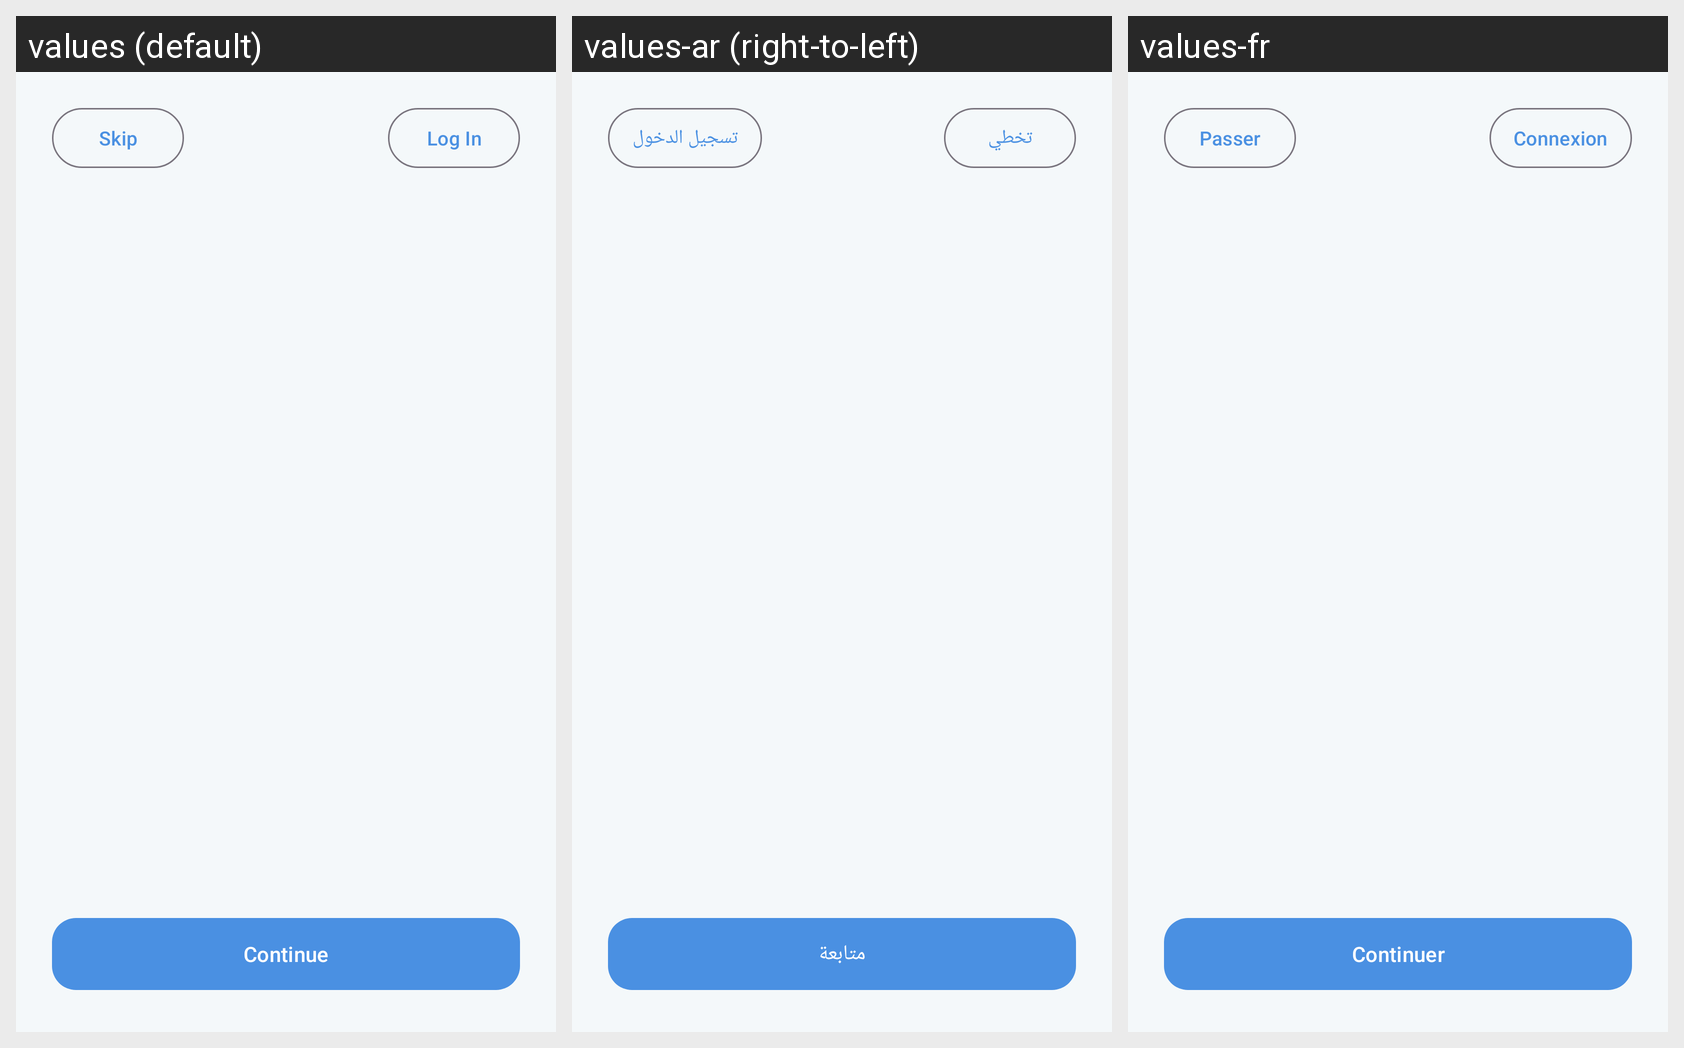

Strings drawn on this Android screen and how each of the app's shown locales translates them:
Android screen res/layout/activity_onboarding.xml rendered under 3 locales, left to right: values (default), values-ar (right-to-left), values-fr. Device: Nexus 5 (rendered at 1080×1920; each locale shown at half size, 540×960, under a caption strip naming it); theme Theme.HydraLife.
Strings drawn on this screen, with the default value and each locale's value (text and hints the layout hard-codes, and strings that could not be matched under every locale, appear in the picture but are not listed):

onboard_skip
  values: Skip
  values-ar: تخطي
  values-fr: Passer

onboard_login
  values: Log In
  values-ar: تسجيل الدخول
  values-fr: Connexion

onboard_continue
  values: Continue
  values-ar: متابعة
  values-fr: Continuer
